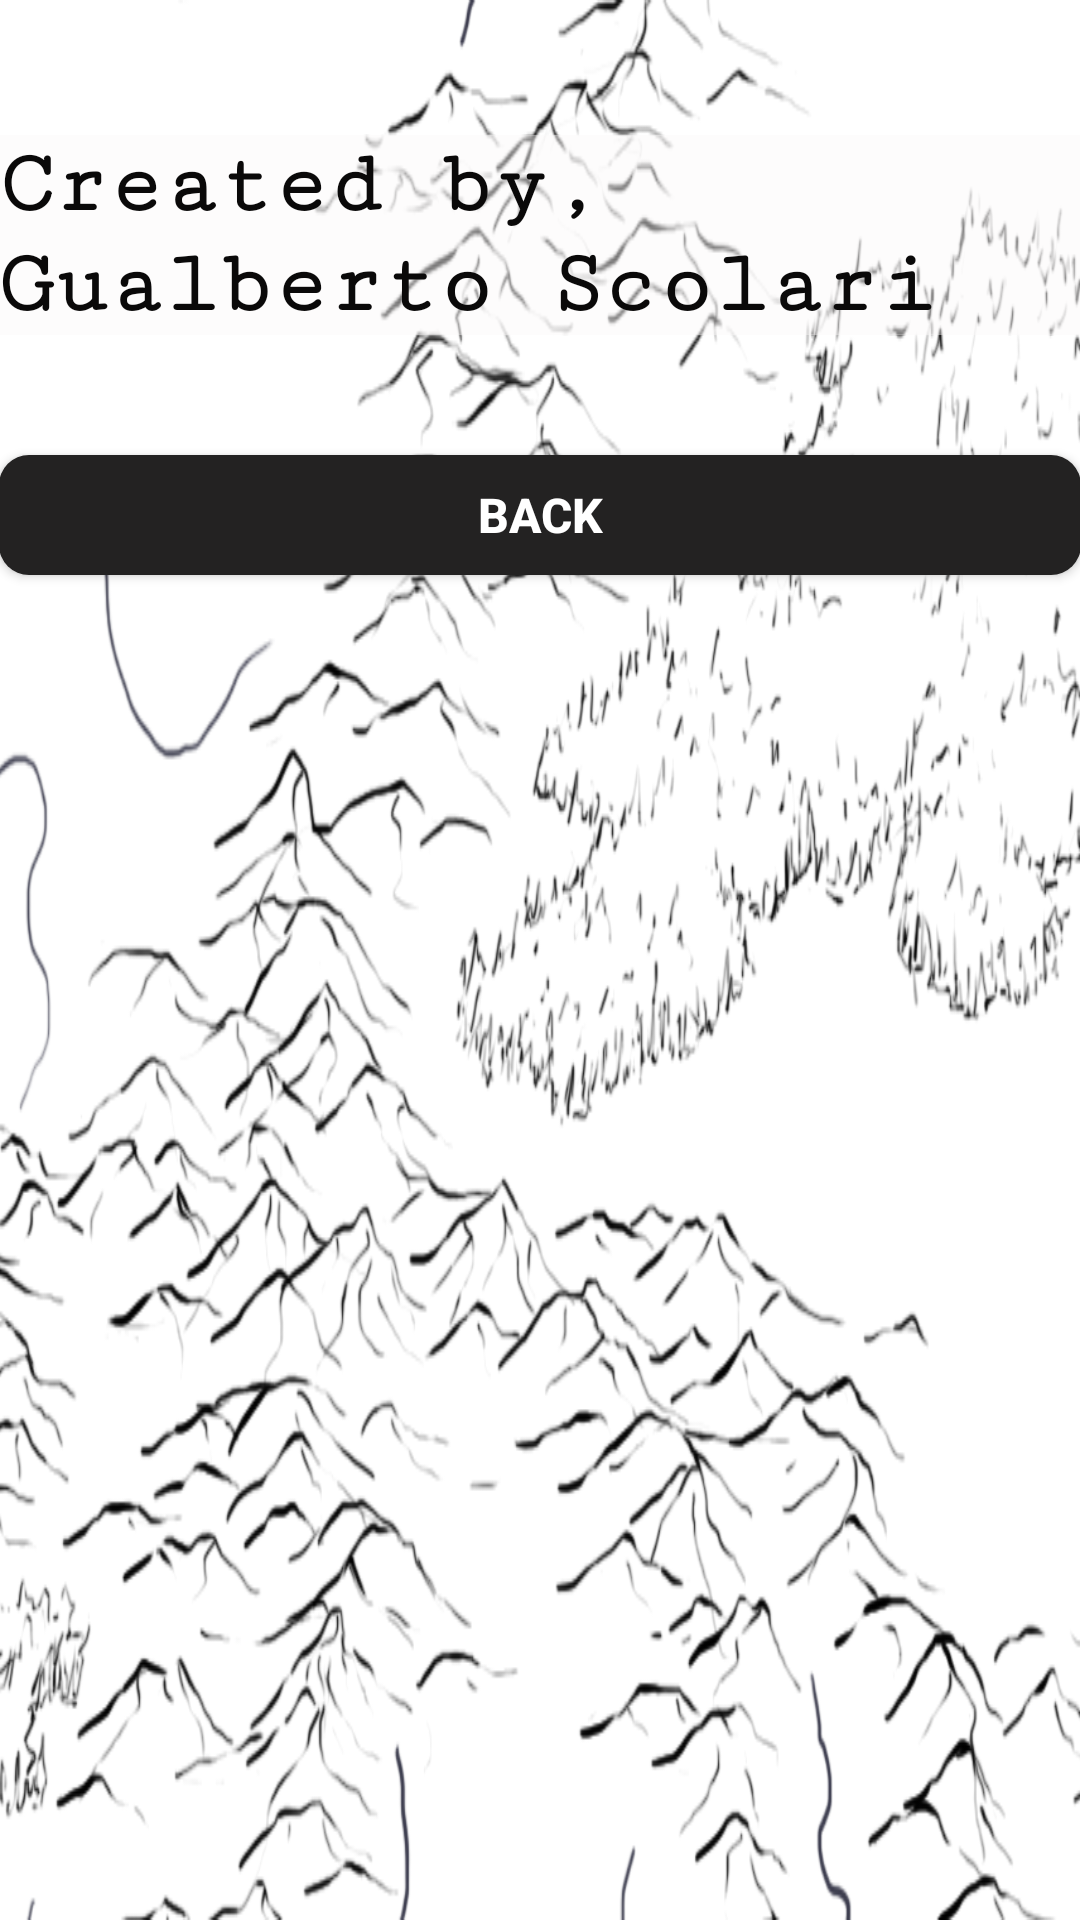

Layout XML and referenced resources for this Android screen:
<!-- AndroidManifest.xml: application theme AppTheme -->
<!-- res/layout/activity_about.xml -->
<?xml version="1.0" encoding="utf-8"?>
<RelativeLayout xmlns:android="http://schemas.android.com/apk/res/android"
    xmlns:tools="http://schemas.android.com/tools"
    android:id="@+id/activity_about"
    android:layout_width="match_parent"
    android:layout_height="match_parent"
    android:paddingBottom="@dimen/activity_vertical_margin"
    android:paddingLeft="@dimen/activity_horizontal_margin"
    android:paddingRight="@dimen/activity_horizontal_margin"
    android:paddingTop="@dimen/activity_vertical_margin"
    android:background="@drawable/hills"
    tools:context="com.example.gualbertoscolari.hangman.About">

    <TextView
        android:id="@+id/creator"
        android:layout_width="match_parent"
        android:layout_height="wrap_content"
        android:text="@string/creator"
        android:textSize="30sp"
        android:fontFamily="serif-monospace"
        android:textStyle="bold"
        android:layout_marginTop="45dp"
        android:textColor="#0a0909"
        android:background="#72faf8f8"/>

    <Button
        style="@style/button_style"
        android:id="@+id/back_button"
        android:text="@string/back"
        android:layout_below="@id/creator"
        android:layout_marginTop="40dp"
        android:onClick="backToMain" />
</RelativeLayout>
<!-- resources referenced by this layout -->
<resources>
  <!-- drawable hills: png bitmap (drawable, 212903 bytes) -->
  <string name="back">Back</string>
  <string name="creator">Created by, Gualberto Scolari</string>
  <style name="button_style">
          <item name="android:layout_width">match_parent</item>
          <item name="android:layout_height">40dp</item>
          <item name="android:textSize">16sp</item>
          <item name="android:textColor">#ffffff</item>
          <item name="android:textStyle">bold</item>
          <item name="android:background">@drawable/button</item>
  
      </style>
  <style name="AppTheme" parent="Theme.AppCompat.Light.DarkActionBar">
          
          <item name="colorPrimary">@color/colorPrimary</item>
          <item name="colorPrimaryDark">@color/colorPrimaryDark</item>
          <item name="colorAccent">@color/colorAccent</item>
      </style>
  <!-- drawable button (drawable) -->
  <?xml version="1.0" encoding="utf-8"?>
  <shape xmlns:android="http://schemas.android.com/apk/res/android"
      android:shape="rectangle">
      <solid android:color="#232222" />
      <corners android:bottomRightRadius="10dp"
          android:bottomLeftRadius="10dp"
          android:topRightRadius="10dp"
          android:topLeftRadius="10dp"/>
  </shape>
  <color name="colorPrimary">#030303</color>
  <color name="colorPrimaryDark">#080808</color>
  <color name="colorAccent">#FF4081</color>
</resources>
